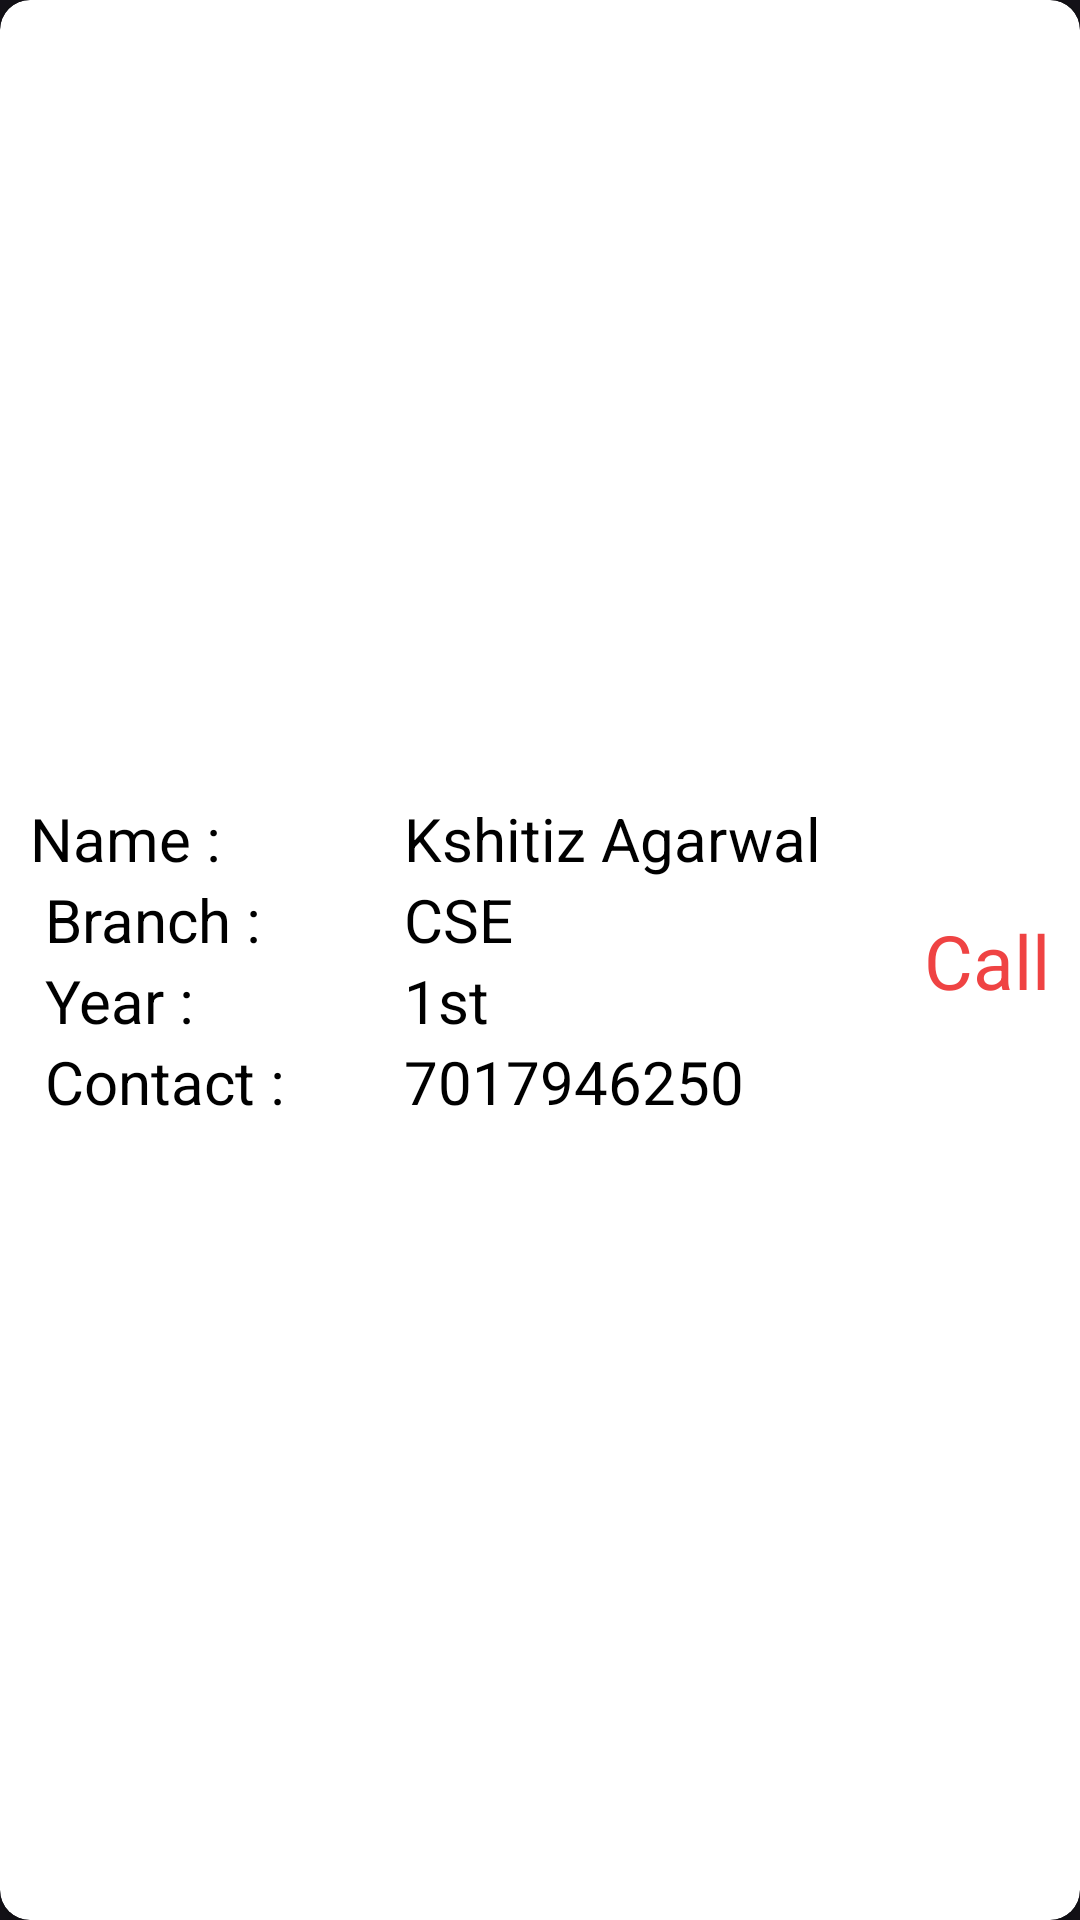

Android layout source for this screen:
<!-- AndroidManifest.xml: application theme Theme.Material3.Dark.NoActionBar -->
<!-- res/layout/activity_uddeshya_member_to_contact.xml -->
<?xml version="1.0" encoding="utf-8"?>
<androidx.cardview.widget.CardView xmlns:android="http://schemas.android.com/apk/res/android"
    xmlns:app="http://schemas.android.com/apk/res-auto"
    xmlns:tools="http://schemas.android.com/tools"
    android:layout_width="match_parent"
    android:layout_height="wrap_content"
    android:layout_marginEnd="15dp"
    android:layout_marginStart="15dp"
    android:layout_marginBottom="15dp"
    android:background="#FFFFFF"
    android:backgroundTint="#FFFFFF"
    app:cardBackgroundColor="#FFFFFF"
    app:cardCornerRadius="10dp"
    app:cardElevation="5dp">

    
    
    
    
    
    
    
    

    <LinearLayout
        android:layout_width="match_parent"
        android:layout_height="match_parent"
        android:orientation="horizontal">

        <androidx.constraintlayout.widget.ConstraintLayout
            android:layout_width="match_parent"
            android:layout_height="match_parent">


            <LinearLayout
                android:id="@+id/linearLayout4"
                android:layout_width="wrap_content"
                android:layout_marginStart="10dp"
                android:layout_height="wrap_content"
                android:orientation="vertical"
                android:layout_marginVertical="16dp"
                android:textAlignment="gravity"
                app:layout_constraintBottom_toBottomOf="parent"
                app:layout_constraintEnd_toStartOf="@+id/linearLayout3"
                app:layout_constraintHorizontal_bias="0.5"
                app:layout_constraintHorizontal_chainStyle="spread_inside"
                app:layout_constraintStart_toStartOf="parent"
                app:layout_constraintTop_toTopOf="parent"
                app:layout_constraintVertical_bias="0.5">

                <TextView
                    android:layout_width="wrap_content"
                    android:layout_height="wrap_content"
                    android:text="Name :"
                    android:textColor="@color/black"
                    android:textSize="20sp" />

                <TextView
                    android:layout_width="wrap_content"
                    android:layout_height="wrap_content"
                    android:text=" Branch :"
                    android:textColor="@color/black"
                    android:textSize="20sp" />

                <TextView

                    android:layout_width="wrap_content"
                    android:layout_height="wrap_content"
                    android:text=" Year :"
                    android:textColor="@color/black"
                    android:textSize="20sp" />

                <TextView
                    android:layout_width="wrap_content"
                    android:layout_height="wrap_content"
                    android:text=" Contact :"
                    android:textColor="@color/black"
                    android:textSize="20sp" />

            </LinearLayout>

            <LinearLayout
                android:id="@+id/linearLayout3"
                android:layout_width="wrap_content"
                android:layout_height="wrap_content"
                android:orientation="vertical"
                app:layout_constraintBottom_toBottomOf="parent"
                app:layout_constraintEnd_toStartOf="@+id/callBtn"
                app:layout_constraintHorizontal_bias="0.5"
                app:layout_constraintStart_toEndOf="@+id/linearLayout4"
                app:layout_constraintTop_toTopOf="parent"
                app:layout_constraintVertical_bias="0.5">

                <TextView
                    android:id="@+id/memberName"
                    android:layout_width="wrap_content"
                    android:layout_height="wrap_content"
                    android:text=" Kshitiz Agarwal"
                    android:textColor="@color/black"
                    android:textSize="20sp" />

                <TextView
                    android:id="@+id/memberBranch"
                    android:layout_width="wrap_content"
                    android:layout_height="wrap_content"
                    android:text=" CSE"
                    android:textColor="@color/black"
                    android:textSize="20sp" />

                <TextView
                    android:id="@+id/memberYear"
                    android:layout_width="wrap_content"
                    android:layout_height="wrap_content"
                    android:text=" 1st"
                    android:textColor="@color/black"
                    android:textSize="20sp" />

                <TextView
                    android:id="@+id/memberContact"
                    android:layout_width="wrap_content"
                    android:layout_height="wrap_content"
                    android:text=" 7017946250"
                    android:textColor="@color/black"
                    android:textSize="20sp" />

            </LinearLayout>


            
            
            
            
            
            
            

            
            
            
            
            
            
            

            <TextView
                android:id="@+id/callBtn"
                android:layout_width="wrap_content"
                android:layout_height="wrap_content"
                android:text="Call"
                android:textColor="#EF4343"
                android:layout_marginEnd="10dp"
                android:textSize="25sp"
                app:layout_constraintBottom_toBottomOf="parent"
                app:layout_constraintEnd_toEndOf="parent"
                app:layout_constraintHorizontal_bias="0.5"
                app:layout_constraintStart_toEndOf="@+id/linearLayout3"
                app:layout_constraintTop_toTopOf="parent"
                app:layout_constraintVertical_bias="0.5" />

            
            
            
            
            
            
            
            
            

            
        </androidx.constraintlayout.widget.ConstraintLayout>

    </LinearLayout>

</androidx.cardview.widget.CardView>
<!-- resources referenced by this layout -->
<resources>
  <color name="black">#FF000000</color>
  <!-- drawable call: png bitmap (drawable, 5752 bytes) -->
</resources>
